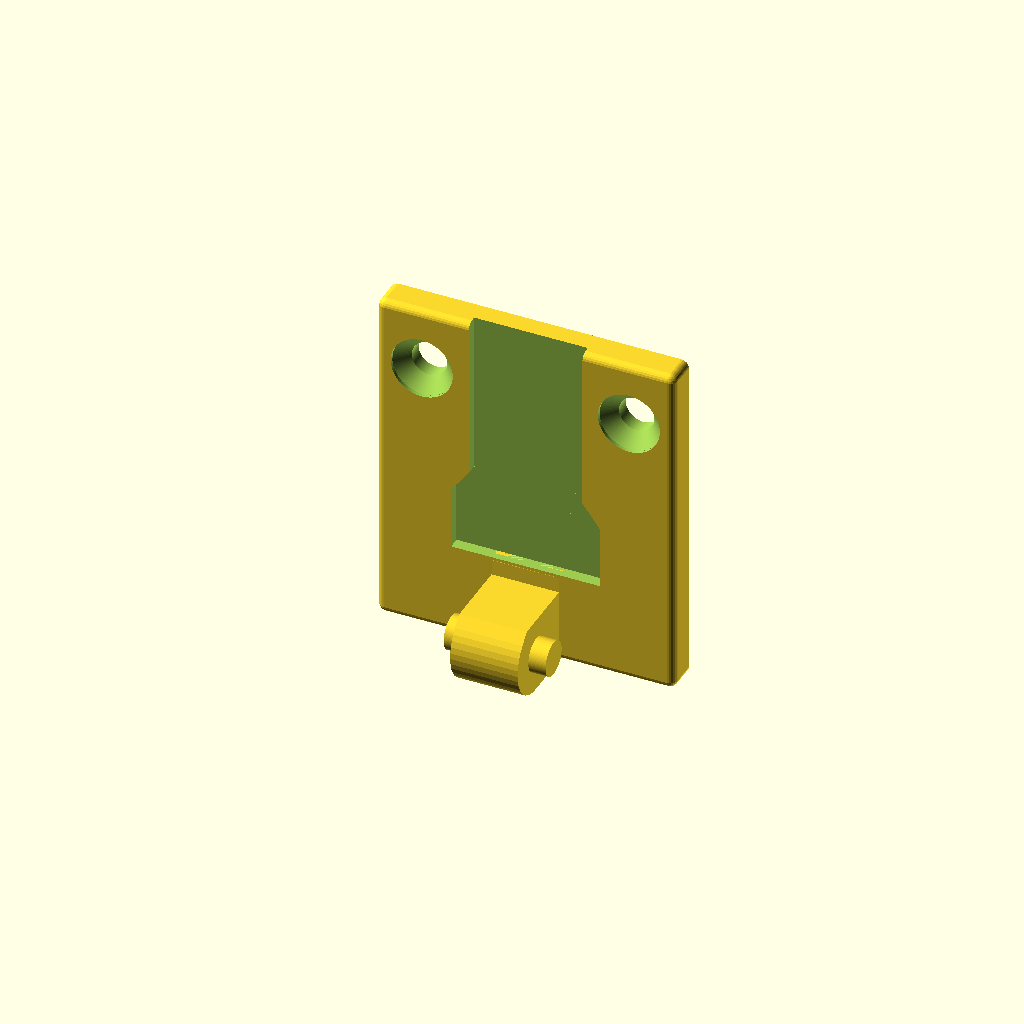
Cell 1: the model at its default parameters.
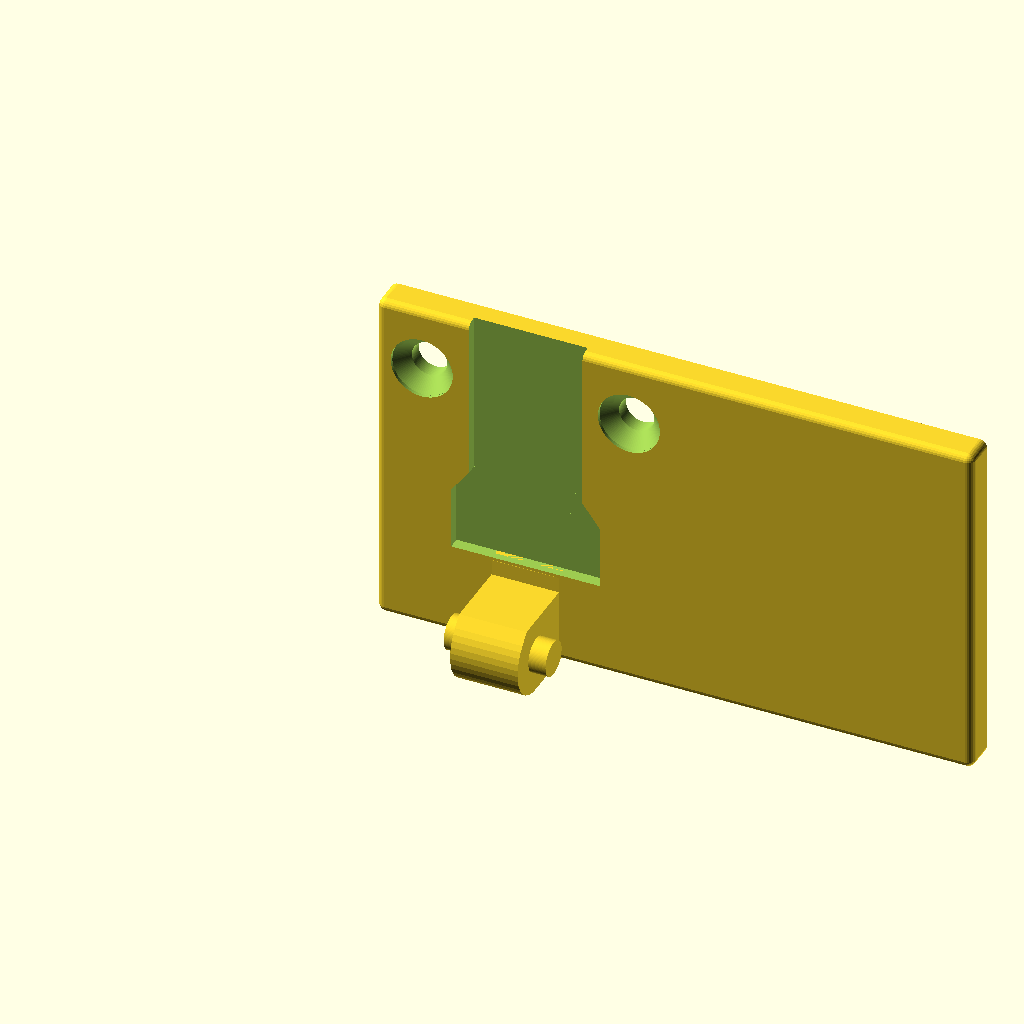
Cell 2: the same model with PLATE_LENGTH = 76.
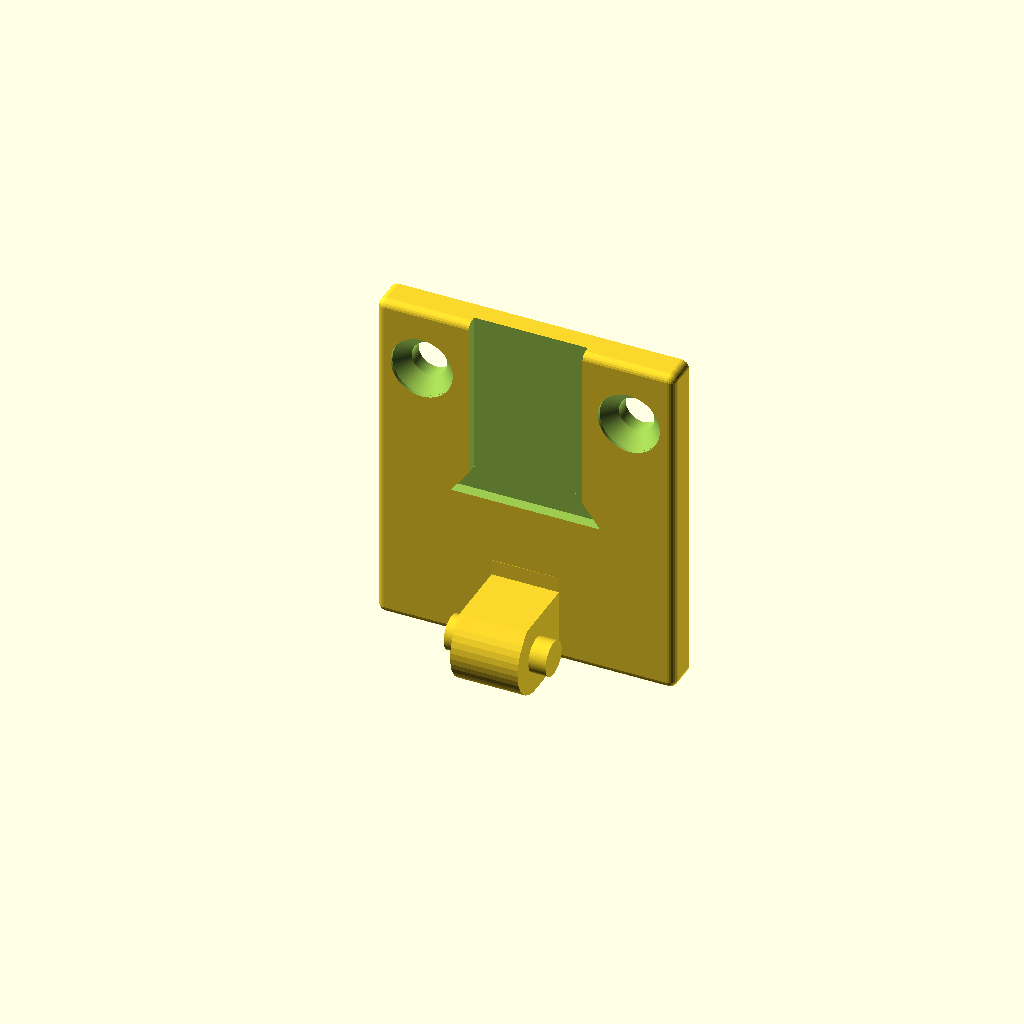
Cell 3: PLATE_HEIGHT = 23.996 (everything else at default).
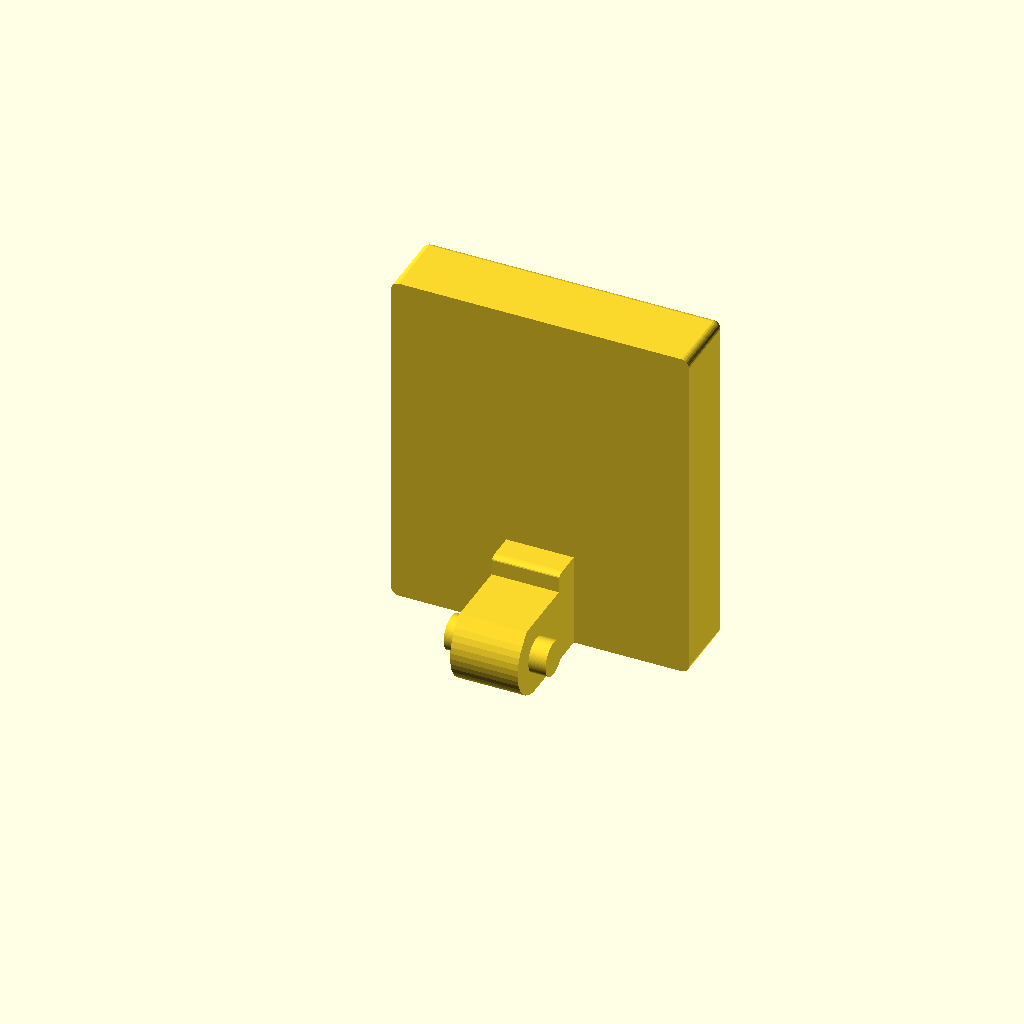
Cell 4: PLATE_FRONT = 22.752 (everything else at default).
One fixed orthographic camera (rotation 55°, 0°, 25°; colour scheme Cornfield) for every cell.
The OpenSCAD source (models/outside-corner-toggle-latch/base.scad):
// Outside-corner toggle latch: base. Millimetres; print as generated.
// Adapted from CanFactory's toggle-latch reconstruction of "Toggle Latch" on MakerWorld,
// a remix of Hacky97's "M3 toggle corner latch". CC BY-NC 4.0; see ATTRIBUTION.md.
// Changed mounting feet and screw axes; the knuckle, hook, lever and link geometry is unchanged.

// Facets around a full circle.
ROUNDNESS = 96; //[32:8:192]

PLATE_LENGTH = 38;
PLATE_HEIGHT = 11.998;
PLATE_FRONT  = 11.376;   // y of the face the screw heads sit in (the knuckle side)
PLATE_BACK   = 15.372;   // y of the face that lies on the mounting surface
EDGE_RADIUS  = 1;

HOLE_X       = [5.769, 32.184];
// Mounting feet: a 4 mm plate, two face-normal wood screws, past the butt joint.
// The mechanism does not scale. PLANK_T and EDGE_DISTANCE only extend the feet and move the holes.
PLANK_T = 18;
EDGE_DISTANCE = 18;
HOLE_AT = PLANK_T + EDGE_DISTANCE;
LEG_LENGTH = HOLE_AT + 8;
HOLE_FIT = "medium"; //[fine,medium,coarse]
WOOD_HOLES = [4.3,4.5,4.8];
WOOD_D = 4;
WOOD_DK = 7.5;
WOOD_K = 2.2;
SINK_PLAY = 0.4;
FIT = HOLE_FIT == "fine" ? 0 : HOLE_FIT == "coarse" ? 2 : 1;
HOLE_D = WOOD_HOLES[FIT];
SINK_D = WOOD_DK + SINK_PLAY;
SINK_RIM = max(0, WOOD_K - (WOOD_DK - WOOD_D) / 2);

// The seat is at local z = 0; positive z goes through the plate and into wood.
module wood_hole() {
    translate([0, 0, -0.5]) cylinder(d = HOLE_D, h = 5, $fn = ROUNDNESS);
    translate([0, 0, -0.5]) cylinder(d = SINK_D, h = SINK_RIM + 0.5, $fn = ROUNDNESS);
    translate([0, 0, SINK_RIM - 0.01]) cylinder(d1 = SINK_D, d2 = 0, h = SINK_D / 2, $fn = ROUNDNESS);
}

KNUCKLE_X    = [14.7, 23.298];
PIN_X        = [12.5, 25.498];
PIN_D        = 4.41;
PIN_CENTRE   = [5.115, 4.891];   // (y, z)

BASE_KNUCKLE = [
    [0.0, 4.86], [0.082, 4.092], [0.278, 3.348], [0.588, 2.642], [1.004, 1.994], [1.51, 1.414], [2.106, 0.922],
    [2.764, 0.526], [3.48, 0.236], [4.23, 0.058], [4.998, 0.002], [15.372, 0.002], [15.372, 11.994],
    [12.296, 11.998], [11.918, 11.956], [11.564, 11.83], [11.426, 11.716], [11.376, 11.59], [11.326, 9.63],
    [2.466, 9.63], [1.318, 8.384], [0.842, 7.778], [0.464, 7.104], [0.196, 6.384], [0.038, 5.63]];

module plate() {
    r = EDGE_RADIUS;
    hull() {
        for (x = [r, PLATE_LENGTH - r], z = [r, LEG_LENGTH - r])
            translate([x, PLATE_FRONT + r, z]) sphere(r = r, $fn = 24);
        translate([0, PLATE_BACK, 0]) rotate([90, 0, 0]) linear_extrude(0.01)
            offset(r = r, $fn = 24) offset(delta = -r) square([PLATE_LENGTH, LEG_LENGTH]);
    }
}

module screw_hole(x) {
    translate([x, PLATE_FRONT, HOLE_AT]) rotate([-90, 0, 0]) wood_hole();
}

difference() {
    union() {
        plate();
        // the knuckle, kept off the plate's back face
        translate([KNUCKLE_X[0], 0, 0]) rotate([90, 0, 90]) linear_extrude(KNUCKLE_X[1] - KNUCKLE_X[0])
            intersection() { polygon(BASE_KNUCKLE); translate([-1, -1]) square([PLATE_FRONT + 2 + 1, PLATE_HEIGHT + 2]); }
        translate([PIN_X[0], PIN_CENTRE[0], PIN_CENTRE[1]]) rotate([0, 90, 0]) cylinder(d = PIN_D, h = PIN_X[1] - PIN_X[0], $fn = ROUNDNESS);
    }
    // Clearance for BOTH moving side bars: the link near the pivot, then the narrower
    // thumb pad. Keep the original stop and 2.5 mm of backing; the taper prints without
    // an unsupported ledge. The screw seats sit outside this relief for all valid settings.
    translate([9.5, PLATE_FRONT - 0.1, PLATE_HEIGHT])
        cube([19, PLATE_BACK - 2.5 - PLATE_FRONT + 0.1, 20 - PLATE_HEIGHT]);
    hull() {
        translate([9.5, PLATE_FRONT - 0.1, 19.99])
            cube([19, PLATE_BACK - 2.5 - PLATE_FRONT + 0.1, 0.01]);
        translate([11.75, PLATE_FRONT - 0.1, 23])
            cube([14.5, PLATE_BACK - 2.5 - PLATE_FRONT + 0.1, 0.01]);
    }
    translate([11.75, PLATE_FRONT - 0.1, 23])
        cube([14.5, PLATE_BACK - 2.5 - PLATE_FRONT + 0.1, LEG_LENGTH]);
    for (x = HOLE_X) screw_hole(x);
}
Customizer parameters (derived from the source; name, type, default, range or options):
ROUNDNESS: number, default 96, range 32 to 192, step 8
PLATE_LENGTH: number, default 38
PLATE_HEIGHT: number, default 11.998
PLATE_FRONT: number, default 11.376
PLATE_BACK: number, default 15.372
EDGE_RADIUS: number, default 1
HOLE_X: vector, default [5.769, 32.184]
PLANK_T: number, default 18
EDGE_DISTANCE: number, default 18
HOLE_FIT: string, default "medium", options "fine", "medium", "coarse"
WOOD_HOLES: vector, default [4.3, 4.5, 4.8]
WOOD_D: number, default 4
WOOD_DK: number, default 7.5
WOOD_K: number, default 2.2
SINK_PLAY: number, default 0.4
